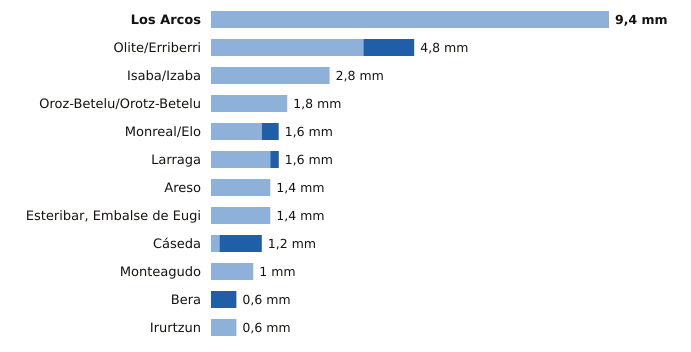

Source data for this figure (header and first rows):
estacion, provincia, indicativo, mm_6_dias_anteriores, mm_hoy, mm_7_dias, horas_de_hoy
Los Arcos, Navarra, 9171K, 9.4, 0.0, 9.4, 8
Olite/Erriberri, Navarra, 9252X, 3.6, 1.2, 4.8, 8
Isaba/Izaba, Navarra, 9218A, 2.8, 0.0, 2.8, 8
Oroz-Betelu/Orotz-Betelu, Navarra, 9228J, 1.8, 0.0, 1.8, 8
Monreal/Elo, Navarra, 9262P, 1.2, 0.4, 1.6, 8
Larraga, Navarra, 9280B, 1.4, 0.2, 1.6, 8
Areso, Navarra, 1033X, 1.4, 0.0, 1.4, 8
Esteribar, Embalse de Eugi, Navarra, 9257X, 1.4, 0.0, 1.4, 7
Cáseda, Navarra, 9245X, 0.2, 1.0, 1.2, 8
Monteagudo, Navarra, 9301X, 1.0, 0.0, 1.0, 7
Bera, Navarra, 1010X, 0.0, 0.6, 0.6, 8
Irurtzun, Navarra, 9274X, 0.6, 0.0, 0.6, 8
